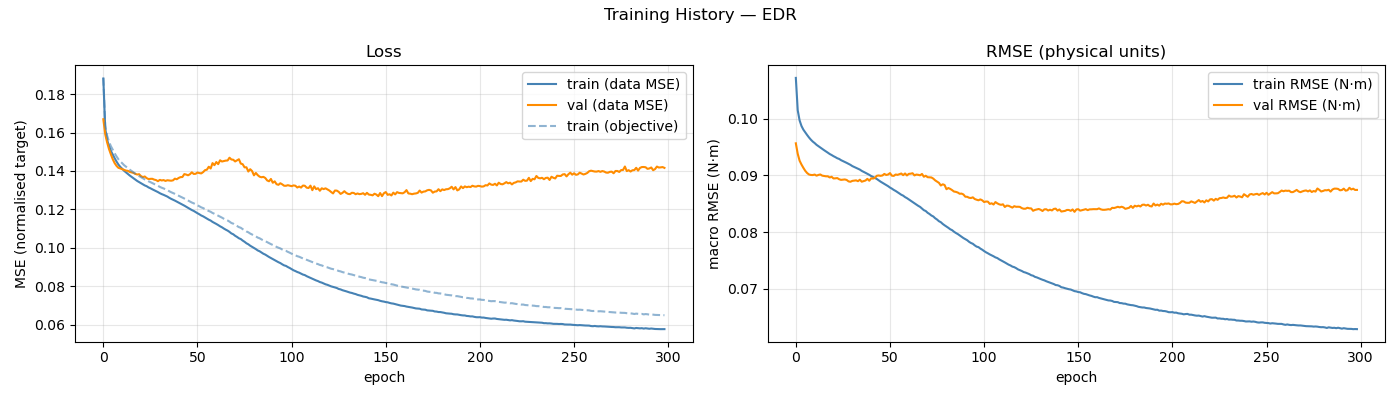

Data behind this chart, as committed beside it:
epoch, train_loss, val_loss, train_rmse, val_rmse, train_loss_obj, mean_abs_delta_g, mean_frob_delta_M, mean_abs_delta_C_qd, mean_abs_delta_tau_f
1, 0.1881, 0.1669, 0.1072, 0.09563, 0.1885, 3.96378478e-02, 1.68171926e-05, 4.67017689e-06, 3.00097846e-02
2, 0.1621, 0.1592, 0.1015, 0.09378, 0.1638, 7.35951637e-02, 1.08771155e-04, 2.78789314e-05, 7.51579135e-02
3, 0.1563, 0.1549, 0.09966, 0.09257, 0.1584, 8.36897384e-02, 2.95597646e-04, 7.76463048e-05, 8.47816132e-02
4, 0.153, 0.1514, 0.09868, 0.09189, 0.1553, 8.80822736e-02, 5.38964610e-04, 1.54709522e-04, 8.86502554e-02
5, 0.1505, 0.1487, 0.09804, 0.09131, 0.1529, 9.09247474e-02, 8.49286641e-04, 2.53584465e-04, 9.14037600e-02
6, 0.1485, 0.1461, 0.09755, 0.09079, 0.1511, 9.22619868e-02, 1.22307472e-03, 3.77897743e-04, 9.37021073e-02
7, 0.1466, 0.1441, 0.09709, 0.0904, 0.1492, 9.35402311e-02, 1.64078011e-03, 5.27980364e-04, 9.56060057e-02
8, 0.1449, 0.1427, 0.09666, 0.09014, 0.1476, 9.46731164e-02, 2.12376280e-03, 7.03790414e-04, 9.78434546e-02
9, 0.1434, 0.1416, 0.09627, 0.09006, 0.1461, 9.56923296e-02, 2.69356958e-03, 9.14819292e-04, 9.98582777e-02
10, 0.1421, 0.1413, 0.09593, 0.09004, 0.145, 9.73122619e-02, 3.36031792e-03, 1.18161663e-03, 1.01268082e-01
11, 0.1412, 0.1409, 0.09567, 0.09013, 0.1441, 9.82964155e-02, 4.08325575e-03, 1.51086428e-03, 1.02114839e-01
12, 0.1401, 0.1406, 0.09536, 0.08994, 0.143, 1.00256695e-01, 4.95158401e-03, 1.89039657e-03, 1.02499811e-01
13, 0.1393, 0.1402, 0.09512, 0.09006, 0.1423, 1.01861099e-01, 5.88558343e-03, 2.31300535e-03, 1.02810974e-01
14, 0.1384, 0.1401, 0.09487, 0.09014, 0.1414, 1.03267832e-01, 6.92960048e-03, 2.78141465e-03, 1.03168997e-01
15, 0.1377, 0.1395, 0.09466, 0.08994, 0.1407, 1.05040348e-01, 8.07170410e-03, 3.29155442e-03, 1.03525457e-01
16, 0.1369, 0.1393, 0.09442, 0.08987, 0.14, 1.06086006e-01, 9.32593331e-03, 3.84113052e-03, 1.03913285e-01
17, 0.1362, 0.139, 0.09421, 0.08982, 0.1393, 1.07361557e-01, 1.06338352e-02, 4.42883904e-03, 1.04290313e-01
18, 0.1355, 0.1385, 0.09398, 0.08982, 0.1386, 1.08489468e-01, 1.20581264e-02, 5.06405902e-03, 1.04412754e-01
19, 0.1348, 0.1382, 0.09375, 0.08961, 0.1379, 1.09900154e-01, 1.35104613e-02, 5.70931202e-03, 1.04771953e-01
20, 0.1342, 0.1383, 0.09357, 0.08974, 0.1373, 1.10974270e-01, 1.51085067e-02, 6.41640933e-03, 1.04689701e-01
21, 0.1336, 0.1373, 0.09337, 0.08944, 0.1368, 1.12026860e-01, 1.67707500e-02, 7.17176529e-03, 1.04893791e-01
22, 0.1331, 0.1368, 0.0932, 0.08946, 0.1362, 1.12863727e-01, 1.86250490e-02, 7.95569914e-03, 1.04992579e-01
23, 0.1325, 0.1371, 0.093, 0.08951, 0.1356, 1.13917515e-01, 2.04459519e-02, 8.78816367e-03, 1.05005484e-01
24, 0.1321, 0.1363, 0.09288, 0.0893, 0.1352, 1.14731874e-01, 2.23286001e-02, 9.66700595e-03, 1.05078093e-01
25, 0.1314, 0.1358, 0.09266, 0.08919, 0.1346, 1.15658420e-01, 2.43255408e-02, 1.05630796e-02, 1.05037064e-01
26, 0.131, 0.1359, 0.09251, 0.08923, 0.1342, 1.16005573e-01, 2.64429944e-02, 1.15088278e-02, 1.05093715e-01
27, 0.1305, 0.1359, 0.09234, 0.08926, 0.1337, 1.17048756e-01, 2.88009626e-02, 1.24774287e-02, 1.05141652e-01
28, 0.13, 0.1355, 0.09219, 0.08917, 0.1332, 1.17765043e-01, 3.12506128e-02, 1.35199015e-02, 1.05147868e-01
29, 0.1295, 0.1353, 0.09201, 0.08892, 0.1328, 1.18389191e-01, 3.36712433e-02, 1.45698805e-02, 1.05138226e-01
30, 0.129, 0.1347, 0.09184, 0.08886, 0.1323, 1.19043378e-01, 3.63254415e-02, 1.56390943e-02, 1.05238354e-01
31, 0.1284, 0.1354, 0.09162, 0.08901, 0.1317, 1.19772149e-01, 3.89040607e-02, 1.67700226e-02, 1.05203104e-01
32, 0.128, 0.1351, 0.09147, 0.08906, 0.1313, 1.20557201e-01, 4.17189066e-02, 1.79238749e-02, 1.05175106e-01
33, 0.1276, 0.1353, 0.09132, 0.0891, 0.1309, 1.20945156e-01, 4.46672630e-02, 1.91778231e-02, 1.05213305e-01
34, 0.1271, 0.1348, 0.09115, 0.08896, 0.1305, 1.21556996e-01, 4.78416657e-02, 2.04298262e-02, 1.05256230e-01
35, 0.1267, 0.1352, 0.091, 0.08922, 0.1301, 1.22451222e-01, 5.05966086e-02, 2.16975999e-02, 1.05157275e-01
36, 0.126, 0.1351, 0.09077, 0.08887, 0.1295, 1.22929869e-01, 5.39686999e-02, 2.29818217e-02, 1.05350701e-01
37, 0.1255, 0.1349, 0.0906, 0.08898, 0.129, 1.23726612e-01, 5.71118649e-02, 2.43556871e-02, 1.05530775e-01
38, 0.1251, 0.1351, 0.09044, 0.08908, 0.1285, 1.24336917e-01, 6.03705410e-02, 2.57400925e-02, 1.05540591e-01
39, 0.1246, 0.136, 0.09027, 0.08937, 0.1281, 1.25180688e-01, 6.40267136e-02, 2.71938560e-02, 1.05592686e-01
40, 0.124, 0.1357, 0.09008, 0.08904, 0.1276, 1.25766149e-01, 6.79009214e-02, 2.87069942e-02, 1.05621833e-01
41, 0.1235, 0.1364, 0.08987, 0.08946, 0.1271, 1.26630957e-01, 7.12766851e-02, 3.00768306e-02, 1.05788915e-01
42, 0.123, 0.1368, 0.08971, 0.08942, 0.1266, 1.27477215e-01, 7.48985058e-02, 3.15260647e-02, 1.05816910e-01
43, 0.1225, 0.1369, 0.08953, 0.08954, 0.1262, 1.27968343e-01, 7.91860626e-02, 3.30552954e-02, 1.06084322e-01
44, 0.122, 0.1384, 0.08935, 0.08991, 0.1257, 1.28963971e-01, 8.30430849e-02, 3.45693629e-02, 1.06239909e-01
45, 0.1214, 0.1381, 0.08911, 0.08996, 0.1251, 1.29827425e-01, 8.74278100e-02, 3.61273916e-02, 1.06415464e-01
46, 0.1208, 0.1377, 0.08888, 0.0899, 0.1246, 1.30579097e-01, 9.11973472e-02, 3.76796748e-02, 1.06594314e-01
47, 0.1203, 0.1383, 0.08868, 0.08997, 0.1241, 1.31230655e-01, 9.64422502e-02, 3.92802649e-02, 1.06908154e-01
48, 0.1197, 0.1393, 0.08847, 0.09024, 0.1236, 1.32297228e-01, 1.00880717e-01, 4.09418572e-02, 1.07037152e-01
49, 0.1192, 0.1385, 0.08829, 0.09006, 0.1232, 1.32765746e-01, 1.05901468e-01, 4.26032827e-02, 1.07380381e-01
50, 0.1186, 0.1385, 0.08808, 0.09013, 0.1226, 1.33422224e-01, 1.10420485e-01, 4.41757294e-02, 1.07619114e-01
51, 0.118, 0.1392, 0.08784, 0.09038, 0.1221, 1.34267874e-01, 1.15461517e-01, 4.58403904e-02, 1.08005674e-01
52, 0.1175, 0.1389, 0.08765, 0.08993, 0.1216, 1.35079976e-01, 1.20285685e-01, 4.75624827e-02, 1.08156390e-01
53, 0.1168, 0.1387, 0.08742, 0.08989, 0.1211, 1.35470351e-01, 1.24763943e-01, 4.93267152e-02, 1.08778600e-01
54, 0.1164, 0.1394, 0.08724, 0.09013, 0.1207, 1.36405699e-01, 1.29725628e-01, 5.10243854e-02, 1.08842779e-01
55, 0.1158, 0.1404, 0.08703, 0.09008, 0.1202, 1.36818228e-01, 1.34898578e-01, 5.29221274e-02, 1.09071516e-01
56, 0.1152, 0.1407, 0.0868, 0.0902, 0.1197, 1.37520900e-01, 1.39576881e-01, 5.45926391e-02, 1.09353185e-01
57, 0.1146, 0.1422, 0.08657, 0.09031, 0.1191, 1.38244982e-01, 1.44173660e-01, 5.65526555e-02, 1.09457780e-01
58, 0.1142, 0.1413, 0.08641, 0.09002, 0.1188, 1.38833094e-01, 1.48282756e-01, 5.83891611e-02, 1.09840055e-01
59, 0.1135, 0.1441, 0.08616, 0.09032, 0.1181, 1.39527438e-01, 1.53465369e-01, 6.01475851e-02, 1.09934041e-01
60, 0.113, 0.143, 0.08598, 0.08997, 0.1177, 1.40131184e-01, 1.58314250e-01, 6.21448581e-02, 1.10288012e-01
... 239 more rows
